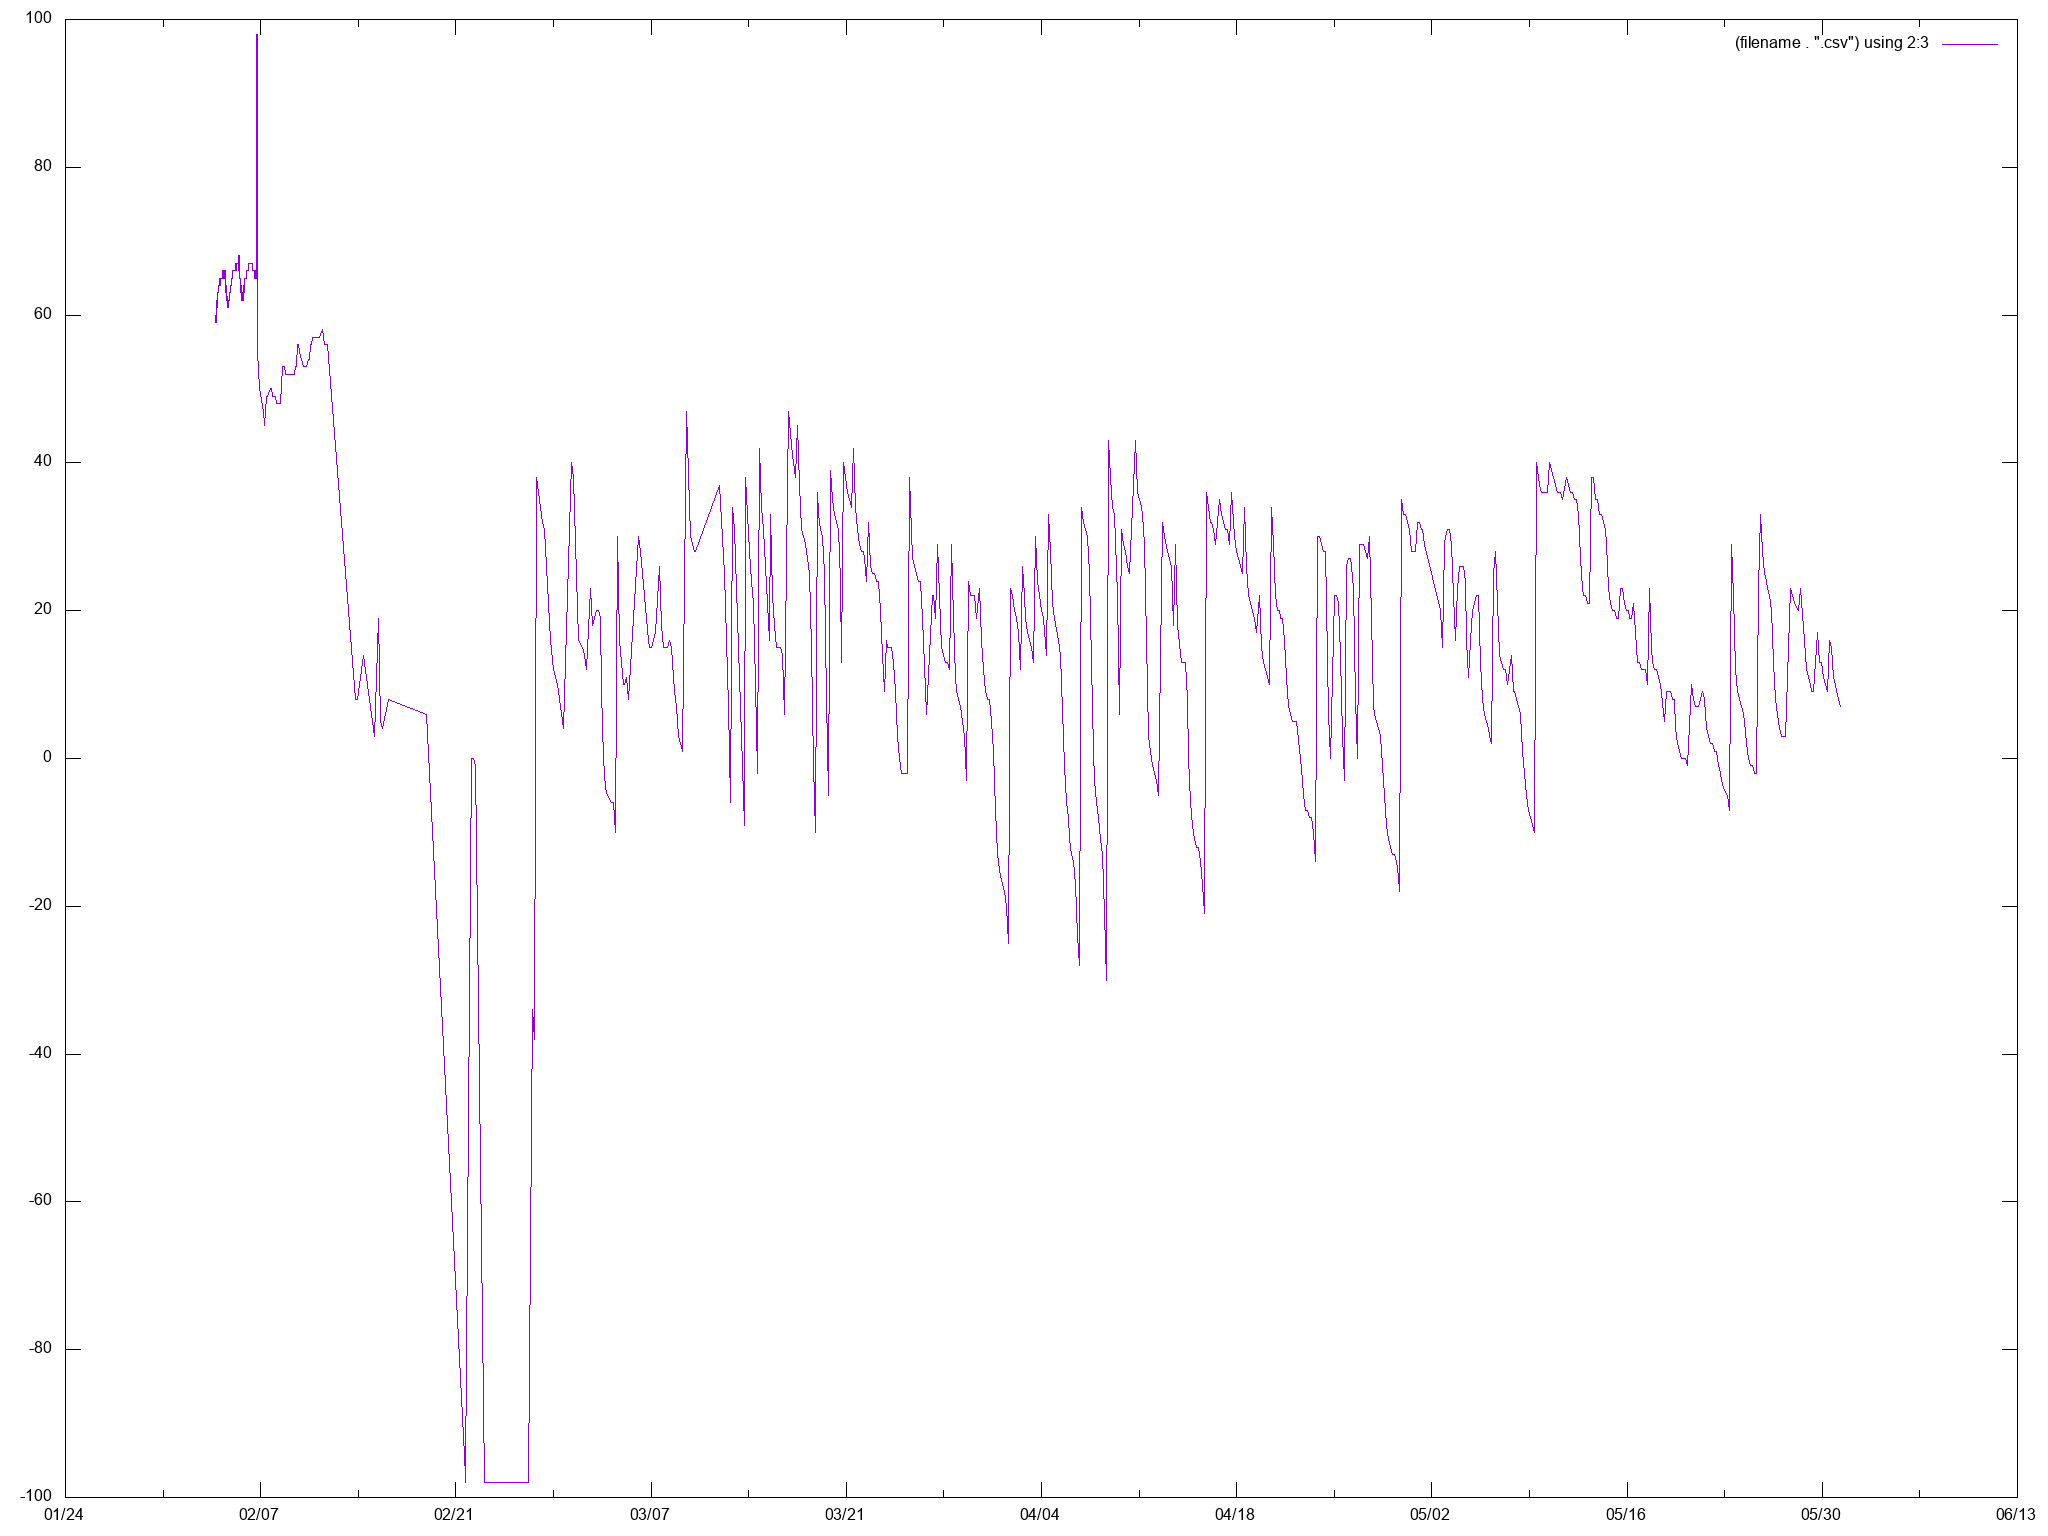

The data file committed next to this chart (first rows):
date_received, timestamp, value
2019-02-03T18:23:38.000Z, 2019-02-03T18:23:31.000Z, 59
2019-02-03T18:23:47.000Z, 2019-02-03T18:23:43.000Z, 59
2019-02-03T18:29:29.000Z, 2019-02-03T18:29:24.000Z, 59
2019-02-03T18:35:12.000Z, 2019-02-03T18:35:08.000Z, 60
2019-02-03T18:40:56.000Z, 2019-02-03T18:40:51.000Z, 60
2019-02-03T18:52:28.000Z, 2019-02-03T18:52:23.000Z, 60
2019-02-03T18:58:14.000Z, 2019-02-03T18:58:10.000Z, 60
2019-02-03T19:04:06.000Z, 2019-02-03T19:04:01.000Z, 60
2019-02-03T19:09:50.000Z, 2019-02-03T19:09:44.000Z, 60
2019-02-03T19:15:32.000Z, 2019-02-03T19:15:27.000Z, 61
2019-02-03T19:21:21.000Z, 2019-02-03T19:21:16.000Z, 61
2019-02-03T18:23:45.000Z, 2019-02-03T19:23:41.135Z, 59
2019-02-03T19:27:06.000Z, 2019-02-03T19:27:01.000Z, 61
2019-02-03T19:32:50.000Z, 2019-02-03T19:32:44.000Z, 61
2019-02-03T19:38:31.000Z, 2019-02-03T19:38:27.000Z, 61
2019-02-03T18:40:56.000Z, 2019-02-03T19:40:51.513Z, 60
2019-02-03T19:44:23.000Z, 2019-02-03T19:44:18.000Z, 61
2019-02-03T19:50:15.000Z, 2019-02-03T19:50:10.000Z, 61
2019-02-03T18:52:23.000Z, 2019-02-03T19:52:18.135Z, 60
2019-02-03T19:56:06.000Z, 2019-02-03T19:56:02.000Z, 61
2019-02-03T18:58:14.000Z, 2019-02-03T19:58:09.996Z, 60
2019-02-03T20:01:42.000Z, 2019-02-03T20:01:37.000Z, 61
2019-02-03T19:04:06.000Z, 2019-02-03T20:04:01.767Z, 60
2019-02-03T20:07:33.000Z, 2019-02-03T20:07:29.000Z, 62
2019-02-03T19:09:50.000Z, 2019-02-03T20:09:44.732Z, 60
2019-02-03T20:13:16.000Z, 2019-02-03T20:13:11.000Z, 62
2019-02-03T19:15:32.000Z, 2019-02-03T20:15:27.629Z, 61
2019-02-03T20:19:07.000Z, 2019-02-03T20:19:02.000Z, 62
2019-02-03T19:21:21.000Z, 2019-02-03T20:21:10.471Z, 61
2019-02-03T20:24:50.000Z, 2019-02-03T20:24:45.000Z, 62
2019-02-03T19:27:07.000Z, 2019-02-03T20:27:01.969Z, 61
2019-02-03T20:30:41.000Z, 2019-02-03T20:30:37.000Z, 62
2019-02-03T19:32:50.000Z, 2019-02-03T20:32:44.733Z, 61
2019-02-03T20:36:26.000Z, 2019-02-03T20:36:22.000Z, 62
2019-02-03T20:42:15.000Z, 2019-02-03T20:42:04.000Z, 62
2019-02-03T19:44:23.000Z, 2019-02-03T20:44:18.830Z, 61
2019-02-03T20:47:52.000Z, 2019-02-03T20:47:47.000Z, 62
2019-02-03T19:50:15.000Z, 2019-02-03T20:50:10.183Z, 61
2019-02-03T20:53:35.000Z, 2019-02-03T20:53:29.000Z, 62
2019-02-03T19:56:07.000Z, 2019-02-03T20:55:55.190Z, 61
2019-02-03T20:59:16.000Z, 2019-02-03T20:59:12.000Z, 62
2019-02-03T20:01:42.000Z, 2019-02-03T21:01:37.793Z, 61
2019-02-03T21:04:59.000Z, 2019-02-03T21:04:54.000Z, 62
2019-02-03T20:07:33.000Z, 2019-02-03T21:07:29.067Z, 62
2019-02-03T21:10:51.000Z, 2019-02-03T21:10:45.000Z, 62
2019-02-03T20:13:16.000Z, 2019-02-03T21:13:11.621Z, 62
2019-02-03T21:16:33.000Z, 2019-02-03T21:16:28.000Z, 62
2019-02-03T20:19:07.000Z, 2019-02-03T21:19:02.854Z, 62
2019-02-03T21:22:20.000Z, 2019-02-03T21:22:10.000Z, 63
2019-02-03T21:28:06.000Z, 2019-02-03T21:28:01.000Z, 63
2019-02-03T20:30:41.000Z, 2019-02-03T21:30:31.253Z, 62
2019-02-03T21:33:49.000Z, 2019-02-03T21:33:44.000Z, 63
2019-02-03T21:39:31.000Z, 2019-02-03T21:39:26.000Z, 63
2019-02-03T20:42:15.000Z, 2019-02-03T21:42:04.920Z, 62
2019-02-03T21:45:21.000Z, 2019-02-03T21:45:17.000Z, 63
2019-02-03T20:47:52.000Z, 2019-02-03T21:47:47.400Z, 62
2019-02-03T21:51:12.000Z, 2019-02-03T21:51:08.000Z, 63
2019-02-03T20:53:35.000Z, 2019-02-03T21:53:29.871Z, 62
2019-02-03T21:57:04.000Z, 2019-02-03T21:56:59.000Z, 63
2019-02-03T20:59:17.000Z, 2019-02-03T21:59:12.336Z, 62
... 1,857 more rows
